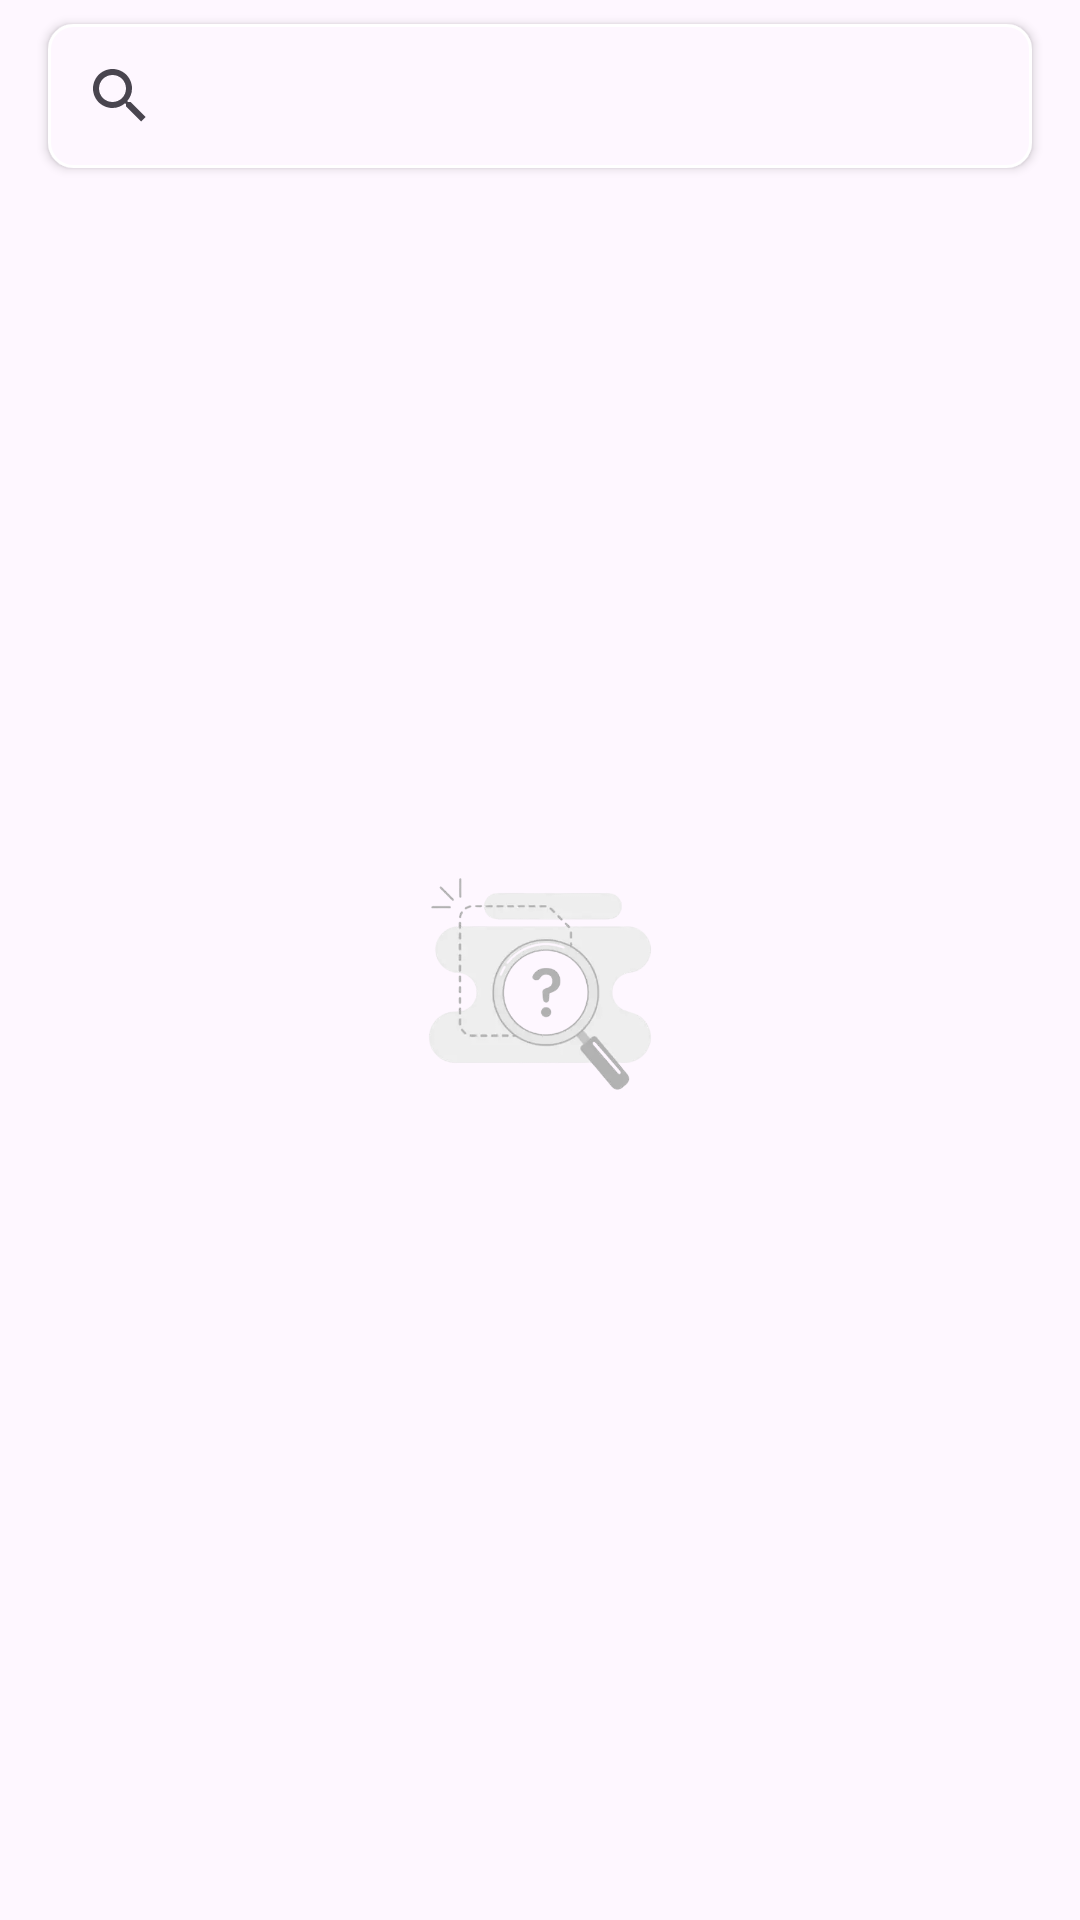

The Android layout XML behind this screen, and the referenced resources:
<!-- AndroidManifest.xml: application theme Theme.DicodingEvent -->
<!-- res/layout/fragment_finished.xml -->
<?xml version="1.0" encoding="utf-8"?>
<androidx.constraintlayout.widget.ConstraintLayout xmlns:android="http://schemas.android.com/apk/res/android"
    xmlns:app="http://schemas.android.com/apk/res-auto"
    xmlns:tools="http://schemas.android.com/tools"
    android:layout_width="match_parent"
    android:layout_height="match_parent"
    tools:context=".ui.finished.FinishedFragment">

    <androidx.appcompat.widget.SearchView
        android:id="@+id/sv_event_search"
        android:layout_width="0dp"
        android:layout_height="wrap_content"
        android:layout_marginVertical="8dp"
        android:layout_marginHorizontal="16dp"
        android:background="@drawable/search_view_background_selector"
        android:queryHint="@string/search_events"
        android:iconifiedByDefault="false"
        android:elevation="2dp"
        app:layout_constraintTop_toTopOf="parent"
        app:layout_constraintStart_toStartOf="parent"
        app:layout_constraintEnd_toEndOf="parent" />

    <androidx.recyclerview.widget.RecyclerView
        android:id="@+id/rv_finished_events"
        android:layout_width="match_parent"
        android:layout_height="0dp"
        android:layout_marginEnd="16dp"
        android:layout_marginStart="8dp"
        android:layout_marginTop="8dp"
        app:layout_constraintTop_toBottomOf="@id/sv_event_search"
        app:layout_constraintBottom_toBottomOf="parent"
        app:layout_constraintStart_toStartOf="parent"
        app:layout_constraintEnd_toEndOf="parent" />

    <ImageView
        android:id="@+id/iv_empty_state"
        android:layout_width="100dp"
        android:layout_height="100dp"
        android:layout_marginTop="16dp"
        android:src="@drawable/ic_empty_state"
        android:contentDescription="@string/no_data_available"
        android:visibility="visible"
        app:layout_constraintTop_toTopOf="parent"
        app:layout_constraintStart_toStartOf="parent"
        app:layout_constraintEnd_toEndOf="parent"
        app:layout_constraintBottom_toBottomOf="parent" />

    <ProgressBar
        android:id="@+id/progress_bar"
        style="?android:attr/progressBarStyle"
        android:layout_width="wrap_content"
        android:layout_height="wrap_content"
        android:visibility="gone"
        app:layout_constraintBottom_toBottomOf="parent"
        app:layout_constraintEnd_toEndOf="parent"
        app:layout_constraintStart_toStartOf="parent"
        app:layout_constraintTop_toTopOf="parent" />


</androidx.constraintlayout.widget.ConstraintLayout>
<!-- resources referenced by this layout -->
<resources>
  <!-- drawable ic_empty_state: webp bitmap (drawable, 14712 bytes) -->
  <!-- drawable search_view_background_selector (drawable) -->
  <?xml version="1.0" encoding="utf-8"?>
  <selector xmlns:android="http://schemas.android.com/apk/res/android">
      <item android:drawable="@drawable/search_view_background_light" android:state_enabled="true" />
      <item android:drawable="@drawable/search_view_background_dark" />
  </selector>
  <string name="no_data_available">No data available</string>
  <string name="search_events">Search events</string>
  <style name="Theme.DicodingEvent" parent="Theme.Material3.DayNight">
          
          <item name="colorPrimary">@color/purple_500</item>
          <item name="colorPrimaryVariant">@color/purple_700</item>
          <item name="colorOnPrimary">@color/white</item>
          
          <item name="colorSecondary">@color/teal_200</item>
          <item name="colorSecondaryVariant">@color/teal_700</item>
          <item name="colorOnSecondary">@color/black</item>
          
          <item name="android:statusBarColor">?attr/colorPrimaryVariant</item>
          
      </style>
  <!-- drawable search_view_background_light (drawable) -->
  <?xml version="1.0" encoding="utf-8"?>
  <shape xmlns:android="http://schemas.android.com/apk/res/android">
      <solid android:color="?attr/colorSurface" />
      <stroke android:color="#FFFFFF" android:width="1dp"/> 
      <corners android:radius="8dp"/>
  </shape>
  <!-- drawable search_view_background_dark (drawable) -->
  <shape xmlns:android="http://schemas.android.com/apk/res/android">
      <solid android:color="#00000000" /> 
      <stroke android:color="#FFFFFF" android:width="1dp"/> 
      <corners android:radius="8dp"/>
  </shape>
  <!-- not gathered from this repository: default colours our renderer supplied (Android Studio template values) -->
  <color name="purple_500">#FF6200EE</color>
  <color name="purple_700">#FF3700B3</color>
  <color name="teal_200">#FF03DAC5</color>
  <color name="teal_700">#FF018786</color>
  <color name="black">#FF000000</color>
  <color name="white">#FFFFFFFF</color>
</resources>
